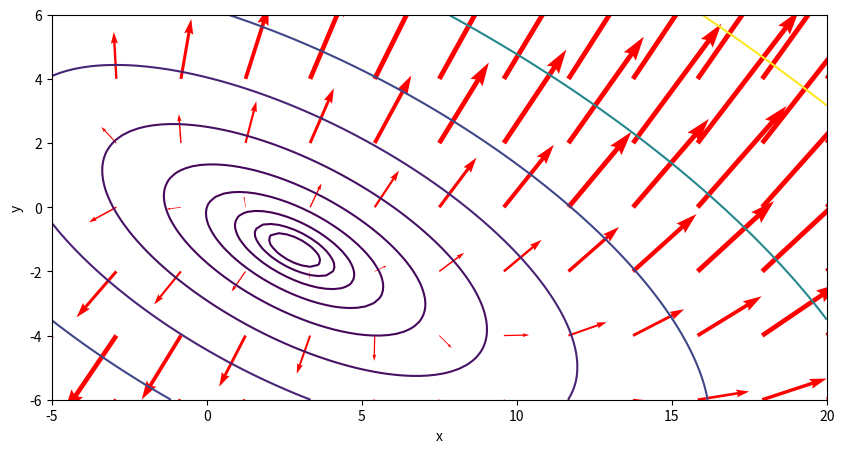

The script that saved this image:
# -*- coding: utf-8 -*-
"""gradient.ipynb

Automatically generated by Colaboratory.

Original file is located at
    https://colab.research.google.com/<link-removed>
"""

import numpy as np
import matplotlib.pyplot as plt

def f(x,y):
  return 2*x**2 + 4*x*y + 5*y**2 - 6*x + 2*y + 10
def dx(x,y):
  return 4*x + 4* y - 6
def dy(x,y):
  return 4*x + 10*y + 2

xi = np.linspace(-5, 20, 100)
yi = np.linspace(-6,6,100)
X, Y = np.meshgrid(xi, yi)
Z = f(X,Y)

xj = np.linspace(-5, 20, 13)
yj = np.linspace(-6, 6, 7)
X1, Y1 = np.meshgrid(xj, yj)
Dx = dx(X1, Y1)
Dy = dy(X1, Y1)

plt.figure(figsize=(10,5))
plt.contour(X,Y,Z, levels=np.logspace(0,3,10))
plt.quiver(X1, Y1, Dx, Dy, color='red', scale=500, minshaft=4)
plt.xlabel('x')
plt.ylabel('y')
plt.show()

